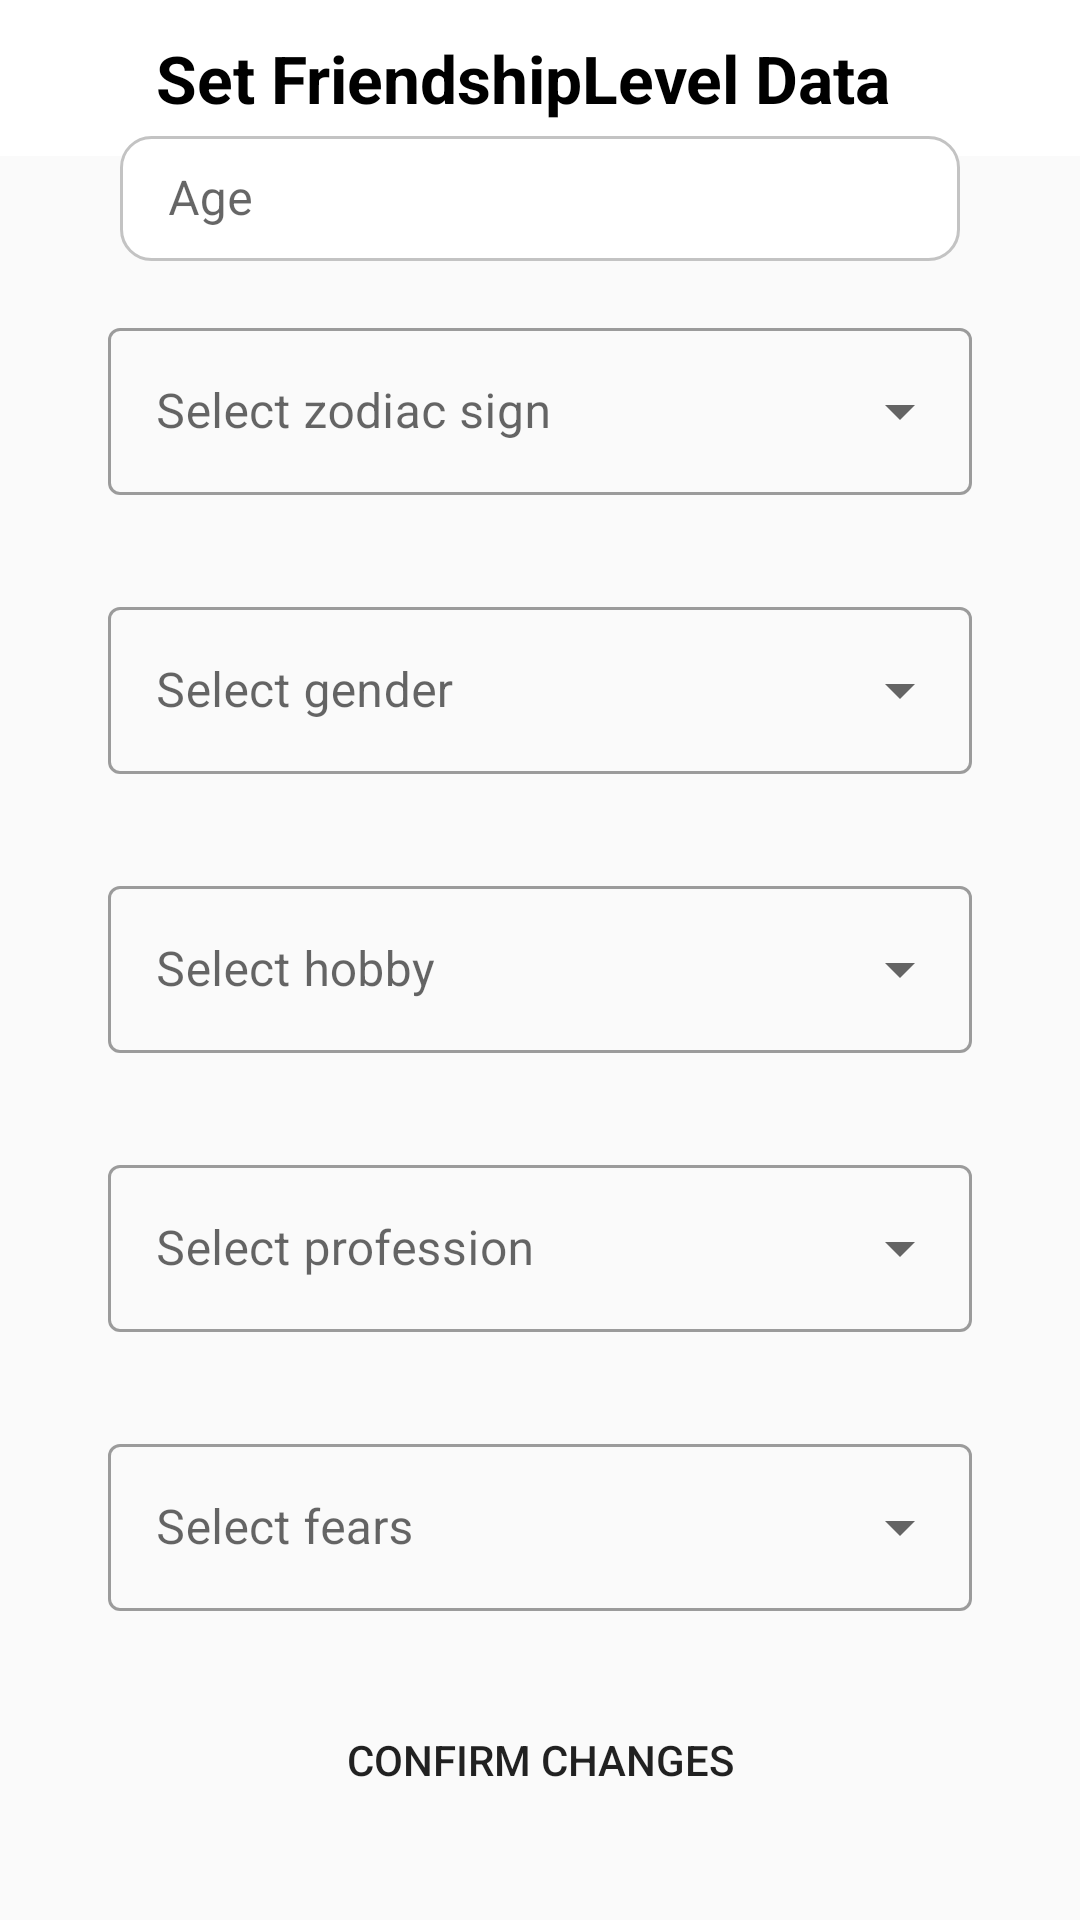

The Android layout XML behind this screen, and the referenced resources:
<!-- AndroidManifest.xml: application theme Theme.AffixApp -->
<!-- res/layout/activity_friendship_level_data.xml -->
<?xml version="1.0" encoding="utf-8"?>
<RelativeLayout xmlns:android="http://schemas.android.com/apk/res/android" xmlns:app="http://schemas.android.com/apk/res-auto" xmlns:tools="http://schemas.android.com/tools" android:id="@+id/main"  android:layout_width="match_parent" android:layout_height="match_parent" tools:context=".FriendshipLevelData">
    <RelativeLayout android:layout_width="match_parent" android:layout_height="wrap_content" android:background="@color/white" android:padding="10dp" android:id="@+id/toolbar">
        <TextView android:layout_width="wrap_content" android:layout_height="wrap_content" android:text="Set FriendshipLevel Data" android:textSize="22sp" android:textStyle="bold" android:textColor="@color/black" android:layout_marginStart="10dp" android:layout_centerVertical="true" android:layout_toEndOf="@id/back_btn"/>
        <ImageButton android:layout_width="32dp" android:layout_height="32dp" android:src="@drawable/icon_back" android:background="?attr/selectableItemBackgroundBorderless" app:tint="@color/black" android:layout_alignParentStart="true" android:layout_centerVertical="true" android:id="@+id/back_btn" />
    </RelativeLayout>
    <com.google.android.material.textfield.TextInputLayout android:layout_width="match_parent" android:layout_height="wrap_content" android:layout_margin="40dp" android:layout_marginTop="0dp" style="@style/Widget.MaterialComponents.TextInputLayout.OutlinedBox" android:hint="Age">
        <EditText android:layout_width="match_parent" android:layout_height="wrap_content" android:padding="10dp" android:inputType="number" android:background="@drawable/edit_text_rounded_corner" android:id="@+id/age" />
    </com.google.android.material.textfield.TextInputLayout>
    <androidx.coordinatorlayout.widget.CoordinatorLayout android:layout_below="@id/toolbar" android:layout_marginTop="16dp" android:layout_width="match_parent" android:layout_height="match_parent">
        <LinearLayout android:layout_width="match_parent" android:layout_height="wrap_content" android:orientation="vertical" android:layout_below="@id/toolbar" android:layout_marginTop="20dp" android:layout_marginStart="20dp" android:layout_marginEnd="20dp" android:layout_marginBottom="20dp">
            
            <com.google.android.material.textfield.TextInputLayout android:layout_width="match_parent" android:layout_height="match_parent" android:layout_margin="16dp" style="@style/Widget.MaterialComponents.TextInputLayout.OutlinedBox.ExposedDropdownMenu" android:hint="@string/select_zodiac_sign">
                <AutoCompleteTextView android:id="@+id/auto_complete_text_zodiac" android:layout_width="match_parent" android:layout_height="wrap_content" android:inputType="none"/>
            </com.google.android.material.textfield.TextInputLayout>
            
            <com.google.android.material.textfield.TextInputLayout android:layout_width="match_parent" android:layout_height="wrap_content" android:layout_margin="16dp" style="@style/Widget.MaterialComponents.TextInputLayout.OutlinedBox.ExposedDropdownMenu" android:hint="@string/select_gender">
                <AutoCompleteTextView android:id="@+id/auto_complete_text_gender" android:layout_width="match_parent" android:layout_height="wrap_content" android:inputType="none"/>
            </com.google.android.material.textfield.TextInputLayout>
            
            <com.google.android.material.textfield.TextInputLayout android:layout_width="match_parent" android:layout_height="wrap_content" android:layout_margin="16dp" style="@style/Widget.MaterialComponents.TextInputLayout.OutlinedBox.ExposedDropdownMenu" android:hint="@string/select_hobby">
                <AutoCompleteTextView android:id="@+id/auto_complete_text_hobby" android:layout_width="match_parent" android:layout_height="wrap_content" android:inputType="none"/>
            </com.google.android.material.textfield.TextInputLayout>
            
            <com.google.android.material.textfield.TextInputLayout android:layout_width="match_parent" android:layout_height="wrap_content" android:layout_margin="16dp" style="@style/Widget.MaterialComponents.TextInputLayout.OutlinedBox.ExposedDropdownMenu" android:hint="@string/select_profession">
                <AutoCompleteTextView android:id="@+id/auto_complete_text_profession" android:layout_width="match_parent" android:layout_height="wrap_content" android:inputType="none"/>
            </com.google.android.material.textfield.TextInputLayout>
            
            <com.google.android.material.textfield.TextInputLayout android:layout_width="match_parent" android:layout_height="wrap_content" android:layout_margin="16dp" style="@style/Widget.MaterialComponents.TextInputLayout.OutlinedBox.ExposedDropdownMenu" android:hint="@string/select_fears">
                <AutoCompleteTextView android:id="@+id/auto_complete_text_fears" android:layout_width="match_parent" android:layout_height="wrap_content" android:inputType="none"/>
            </com.google.android.material.textfield.TextInputLayout>
            <Button android:id="@+id/confirm_button" android:layout_width="wrap_content" android:layout_height="wrap_content" android:layout_gravity="center_horizontal" android:layout_margin="10dp" android:background="@drawable/btn_rounded_corner" android:text="Confirm Changes" android:tint="@color/light_gray"/>
        </LinearLayout>
    </androidx.coordinatorlayout.widget.CoordinatorLayout>
</RelativeLayout>
<!-- resources referenced by this layout -->
<resources>
  <color name="black">#FF000000</color>
  <color name="light_gray">#C3C3C3</color>
  <color name="white">#FFFFFFFF</color>
  <!-- drawable edit_text_rounded_corner (drawable) -->
  <?xml version="1.0" encoding="utf-8"?>
  <shape android:shape="rectangle" xmlns:android="http://schemas.android.com/apk/res/android">
  
      <stroke android:width="1dp" android:color="@color/light_gray"/>
      <corners android:radius="10dp"/>
      <solid android:color="@color/white"/>
  </shape>
  <string name="select_fears">Select fears</string>
  <string name="select_gender">Select gender</string>
  <string name="select_hobby">Select hobby</string>
  <string name="select_profession">Select profession</string>
  <string name="select_zodiac_sign">Select zodiac sign</string>
  <style name="Theme.AffixApp" parent="Theme.MaterialComponents.DayNight.NoActionBar">
          
          <item name="colorPrimary">@color/my_primary</item>
          <item name="colorPrimaryVariant">@color/my_primary</item>
          <item name="colorOnPrimary">@color/white</item>
          
          <item name="colorSecondary">@color/my_secondary</item>
          <item name="colorSecondaryVariant">@color/my_secondary</item>
          <item name="colorOnSecondary">@color/black</item>
          
          <item name="android:statusBarColor">?attr/colorPrimaryVariant</item>
          
          <item name="android:windowBackground">@color/off_white</item>
  
      </style>
  <color name="my_primary">#FF000000</color>
  <color name="my_secondary">#FFE74C</color>
  <color name="off_white">#FAFAFA</color>
</resources>
